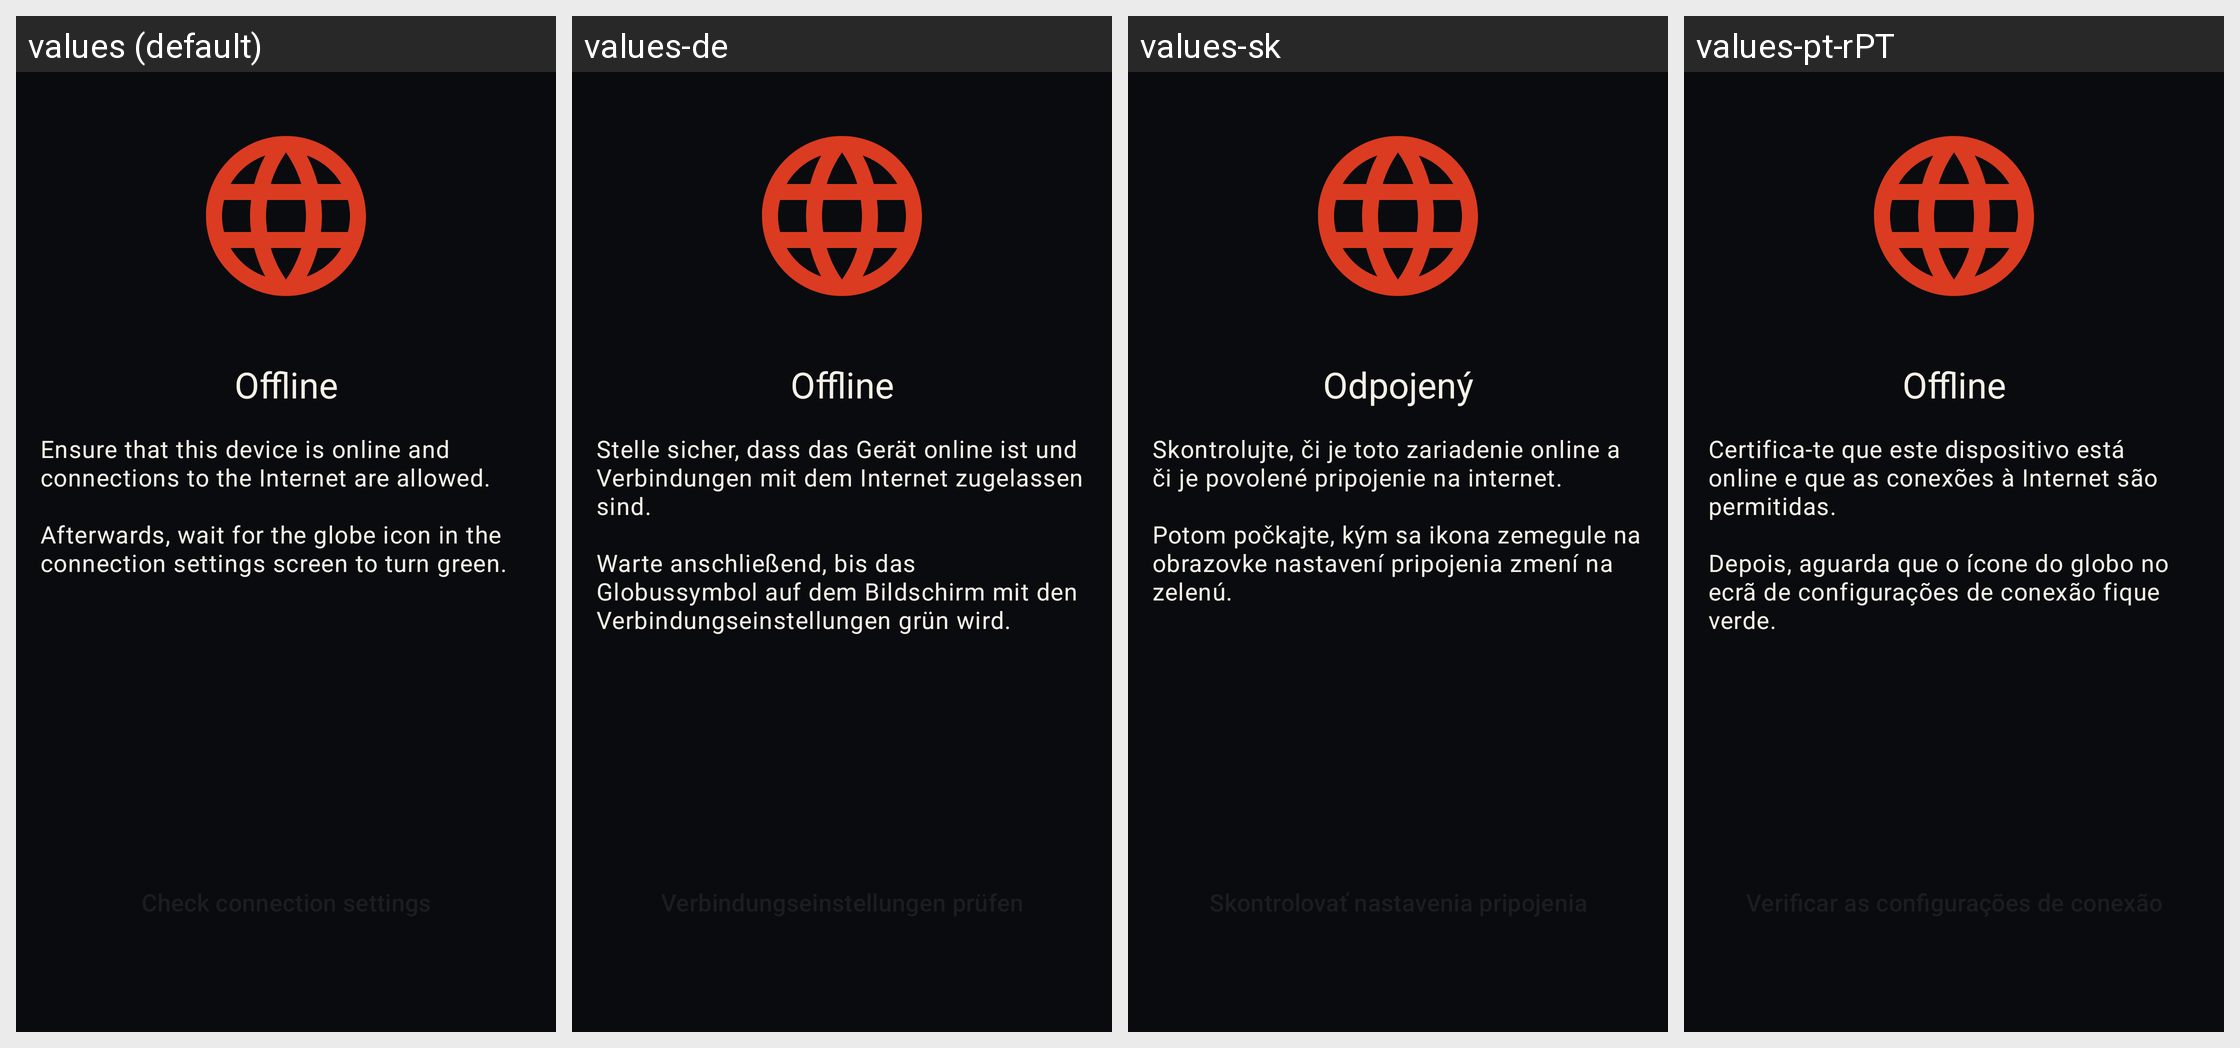

The same Android screen rendered under several of its app's locales, left to right. List the strings drawn on it with the default value and each locale's translation.
Android screen res/layout/fragment_offline.xml rendered under 4 locales, left to right: values (default), values-de, values-sk, values-pt-rPT. Device: Nexus 5 (rendered at 1080×1920; each locale shown at half size, 540×960, under a caption strip naming it); theme BaqqaTheme.
Other locales in the repository, not shown: values-ar, values-ast, values-az, values-bg, values-bn, values-br, values-bs, values-ca, values-cs, values-es, values-es-rCU, values-eu, values-fa, values-fi, values-fr, values-gl, values-he, values-hi, values-hu, values-is, values-it, values-ja, values-ka, values-ko, values-lt, values-mk, values-ms, values-my, values-nb, values-nl, values-oc, values-pl, values-pt-rBR, values-ro, values-ru, values-sq, values-sr, values-sv, values-sw, values-tr, values-uk, values-zh-rCN, values-zh-rTW.
Strings drawn on this screen, with the default value and each locale's value (text and hints the layout hard-codes, and strings that could not be matched under every locale, appear in the picture but are not listed):

offline
  values: Offline
  values-de: Offline
  values-sk: Odpojený
  values-pt-rPT: Offline

tor_offline_description
  values: Ensure that this device is online and connections to the Internet are allowed.
       
      Afterwards, wait for the globe icon in the connection settings screen to turn green.
  values-de: Stelle sicher, dass das Gerät online ist und Verbindungen mit dem Internet zugelassen sind.
       
      Warte anschließend, bis das Globussymbol auf dem Bildschirm mit den Verbindungseinstellungen grün wird.
  values-sk: Skontrolujte, či je toto zariadenie online a či je povolené pripojenie na internet.
       
      Potom počkajte, kým sa ikona zemegule na obrazovke nastavení pripojenia zmení na zelenú.
  values-pt-rPT: Certifica-te que este dispositivo está online e que as conexões à Internet são permitidas.
       
      Depois, aguarda que o ícone do globo no ecrã de configurações de conexão fique verde.
